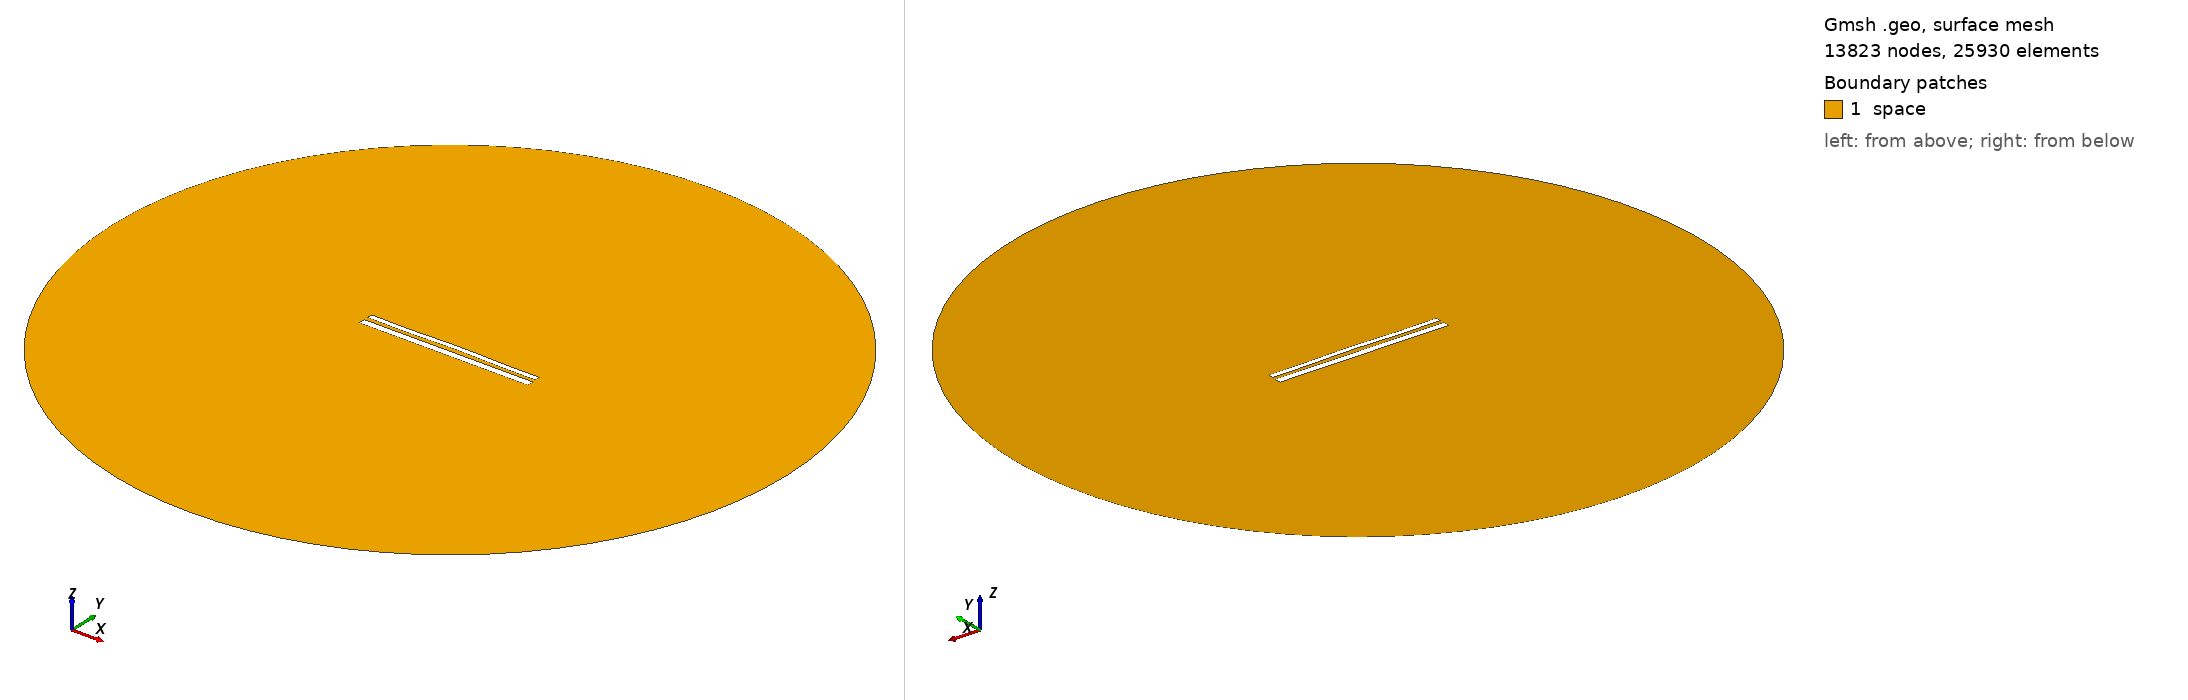

Gmsh geometry script, surface-meshed: 13823 nodes, 25930 surface elements. Boundary patches (legend numbers): 1 space. Left view from above one corner, right view from below the opposite corner. Legend entries are the model's physical surfaces. The drawing asked Gmsh for element sizes between 1% and 20% of the model's largest extent; the script's own settings can give other sizes.

=== 11481.geo (drawn) ===
//---------------------------------------
// Geometry kernel
//---------------------------------------

SetFactory("OpenCASCADE");



//---------------------------------------
// Parameters of the geometry
//---------------------------------------

// Overetch of the upper plate
overetch = 0.375;

// Distance between the plates
distance = 2.25;

// Discretization over the x axis (for the deformation)
nx = 50; 

// Length of the plate
L = 100 - overetch; 

// Number of modes
n = 4; 

// 1st mode coefficient
coeff(1) = -0.075;
beta(1) = 0.596864 * 3.1415926535 / L;

// 2nd mode coefficient
coeff(2) = 0.15;
beta(2) = 1.49418 * 3.1415926535 / L;

// 3rd mode coefficient
coeff(3) = -0.075;
beta(3) = 2.50025 * 3.1415926535 / L;

// 4th mode coefficient
coeff(4) = -0.15;
beta(4) = 3.49999 * 3.1415926535 / L;



//---------------------------------------
// Upper plate (deformed rectangle)
//---------------------------------------

// Coordiantes of the upper plate
xmin = -50;
xmax = 50 - overetch;

// Height of the upper plate
yheight = 4 - 2 * overetch;

// Indexes of the points
UpperID[] = {};
LowerID[] = {};
LeftID[] = {};
RightID[] = {};

// Point index
p = 1;

// Horizontal edges
For i In {1:nx}
    x = xmin + (i-1)*(xmax - xmin)/(nx-1);

    y_bottom = distance / 2 + overetch;
    For j In {1:n}
        C = (Cosh(beta(j)*L) + Cos(beta(j)*L)) / (Sinh(beta(j)*L) + Sin(beta(j)*L));
        y_bottom  = y_bottom + coeff(j) * (Cosh(beta(j)*(x+50)) - Cos(beta(j)*(x+50)) - C * (Sinh(beta(j)*(x+50)) - Sin(beta(j)*(x+50))));
    EndFor

    y_top = y_bottom + yheight;

    Point(p) = {x, y_top, 0, 1.0};
    UpperID[i] = p;
    p = p + 1;

    Point(p) = {x, y_bottom, 0, 1.0};
    LowerID[i] = p;
    p = p + 1;
EndFor

// Create point lists
UpperPts[] = {}; LowerPts[] = {};
For i In {1:nx}
  UpperPts[] += {UpperID[i]};
  LowerPts[] += {LowerID[i]};
EndFor

// Build splines
Spline(1) = {UpperPts[]};
Spline(2) = {LowerPts[]};
Line(3) = {LowerPts[nx-1], UpperPts[nx-1]};
Line(4) = {LowerPts[0], UpperPts[0]};

// Build the plane surface
Curve Loop(1) = {2, 3, -1, -4};
Plane Surface(1) = {1};



//---------------------------------------
// Lower plate (rectangle)
//---------------------------------------

// Vertices
Point(1001) = {-50, -1, 0, 1.0};
Point(1002) = { 50, -1, 0, 1.0};
Point(1003) = { 50,  -5, 0, 1.0};
Point(1004) = {-50,  -5, 0, 1.0};

// Edges
Line(5) = {1001, 1002};
Line(6) = {1002, 1003};
Line(7) = {1003, 1004};
Line(8) = {1004, 1001};

// Plane surface
Line Loop(2) = {5, 6, 7, 8};
Plane Surface(2) = {2}; 



//---------------------------------------
// Outer (fictious) boundary
//---------------------------------------

// Points
Point(1005) = {0, 0, 0};       // Center
Point(1006) = {200, 0, 0};     // Start point
Point(1007) = {0, 200, 0};     // 90 degrees
Point(1008) = {-200, 0, 0};    // 180 degrees
Point(1009) = {0, -200, 0};    // 270 degrees

// Circle arcs (each needs start, center, end)
Circle(9) = {1006, 1005, 1007};
Circle(10) = {1007, 1005, 1008};
Circle(11) = {1008, 1005, 1009};
Circle(12) = {1009, 1005, 1006};

// Plane surface for the entire domain
Curve Loop(3) = {9, 10, 11, 12};
Surface(3) = {3};

// Subtract the plates from the whole domain to obtain the actual domain where we want to solve the equations
BooleanDifference{ Surface{3}; Delete; }{ Surface{1}; Surface{2}; Delete; }




//---------------------------------------
// Transfinite Lines/Curves
//---------------------------------------

// Set the number of points on the boundaries
r = 7;

// Plates
Transfinite Curve {1, 2} = 50*r Using Progression 1;
Transfinite Curve {3, 4} = 2*r Using Progression 1;
Transfinite Line {5, 7} = 50*r Using Progression 1;
Transfinite Line {6, 8} = 2*r Using Progression 1;

// Outer boundary
Transfinite Line {9, 10, 11, 12} = 20 Using Progression 1;



//---------------------------------------
// Physical groups
//---------------------------------------                

// Physical curves (boundaries)
Physical Line("force_segment", 10) = {2};
Physical Line("upper_plate", 11) = {1, 3, 4};
Physical Line("lower_plate", 12) = {5, 6, 7, 8};
Physical Line("boundary", 20) = {9, 10, 11, 12};

// Physical Surfaces
Physical Surface("space", 30) = {3};



//---------------------------------------
// 6. Generate the Mesh
//---------------------------------------

// 2D mesh generation
Mesh 2;
